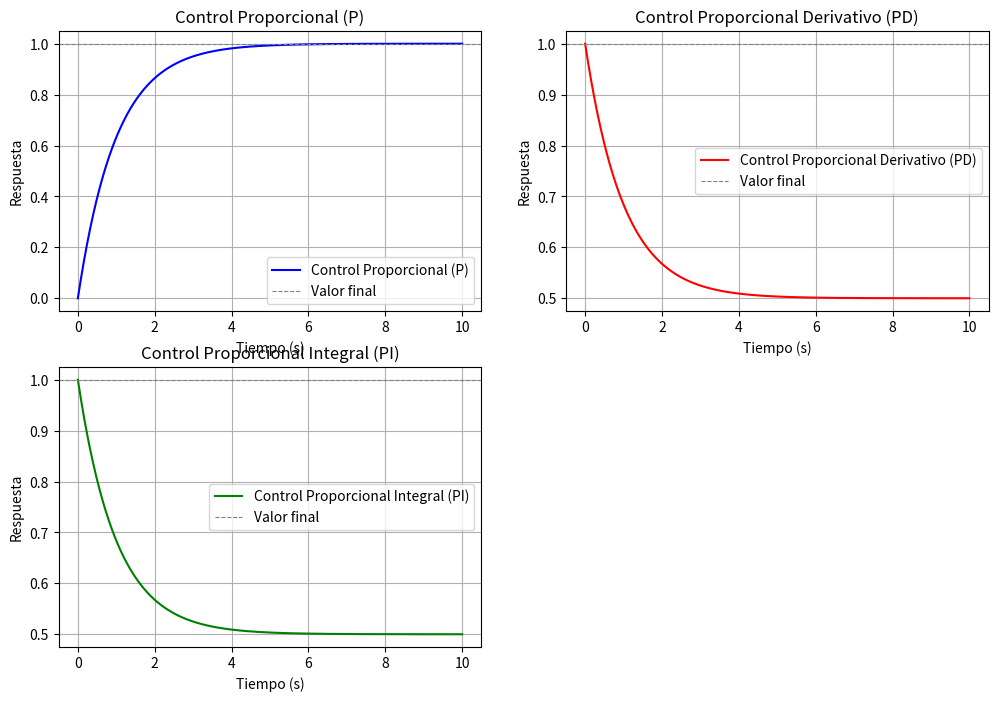

Source code (Python): (Note: this script raises an exception after producing the figure.)
import numpy as np
import matplotlib.pyplot as plt
from scipy.signal import lti, step

# Tiempo de simulación
t = np.linspace(0, 10, 1000)

# Parámetros del sistema (para un sistema de primer orden simplificado)
K = 1.0  # Ganancia del sistema
tau = 1.0  # Constante de tiempo

# Definición de sistemas para los distintos controladores

# Controlador proporcional (P)
Kp = 1.0
system_P = lti([Kp * K], [tau, 1])

# Controlador proporcional-derivativo (PD)
Kd = 0.5
system_PD = lti([Kp * K, Kd], [tau, 1])

# Controlador proporcional-integral (PI)
Ki = 0.5
system_PI = lti([Kp * K, Ki], [tau, 1])

# Controlador proporcional-integral-derivativo (PID)
# El PID se puede representar correctamente con una transferencia de segundo orden
system_PID = lti([Kp * K, Ki, Kd], [tau, 1])  # Mantén el denominador balanceado

# Configuración de la figura
plt.figure(figsize=(12, 8))

# Respuesta para el controlador Proporcional (P)
t_out, y_out_P = step(system_P, T=t)
plt.subplot(2, 2, 1)
plt.plot(t_out, y_out_P, label="Control Proporcional (P)", color='blue')
plt.title("Control Proporcional (P)")
plt.xlabel('Tiempo (s)')
plt.ylabel('Respuesta')
plt.axhline(1, color='gray', linestyle='--', linewidth=0.8, label='Valor final')
plt.legend()
plt.grid()

# Respuesta para el controlador Proporcional Derivativo (PD)
t_out, y_out_PD = step(system_PD, T=t)
plt.subplot(2, 2, 2)
plt.plot(t_out, y_out_PD, label="Control Proporcional Derivativo (PD)", color='red')
plt.title("Control Proporcional Derivativo (PD)")
plt.xlabel('Tiempo (s)')
plt.ylabel('Respuesta')
plt.axhline(1, color='gray', linestyle='--', linewidth=0.8, label='Valor final')
plt.legend()
plt.grid()

# Respuesta para el controlador Proporcional Integral (PI)
t_out, y_out_PI = step(system_PI, T=t)
plt.subplot(2, 2, 3)
plt.plot(t_out, y_out_PI, label="Control Proporcional Integral (PI)", color='green')
plt.title("Control Proporcional Integral (PI)")
plt.xlabel('Tiempo (s)')
plt.ylabel('Respuesta')
plt.axhline(1, color='gray', linestyle='--', linewidth=0.8, label='Valor final')
plt.legend()
plt.grid()

# Respuesta para el controlador Proporcional Integral Derivativo (PID)
t_out, y_out_PID = step(system_PID, T=t)
plt.subplot(2, 2, 4)
plt.plot(t_out, y_out_PID, label="Control Proporcional Integral Derivativo (PID)", color='purple')
plt.title("Control Proporcional Integral Derivativo (PID)")
plt.xlabel('Tiempo (s)')
plt.ylabel('Respuesta')
plt.axhline(1, color='gray', linestyle='--', linewidth=0.8, label='Valor final')
plt.legend()
plt.grid()

# Ajustar espaciado entre subgráficas
plt.tight_layout()
plt.suptitle("Respuesta de un Sistema con Diferentes Tipos de Control", fontsize=16, y=1.02)
plt.show()


# import numpy as np
# import matplotlib.pyplot as plt
# from scipy.signal import lti, step

# # Configuración de parámetros del sistema
# wn = 1.0  # Frecuencia natural (rad/s)

# # Tiempo para la simulación
# t = np.linspace(0, 10, 1000)

# # Valores de amortiguamiento
# zeta_values = {
#     "Sobreamortiguado (ζ > 1)": 1.5,
#     "Críticamente amortiguado (ζ = 1)": 1.0,
#     "Subamortiguado (0 < ζ < 1)": 0.5,
#     "Sin amortiguamiento (ζ = 0)": 0.0,
# }

# # Configuración de la figura
# plt.figure(figsize=(12, 8))

# # Generar y graficar cada caso
# for i, (label, zeta) in enumerate(zeta_values.items(), 1):
#     # Sistema de segundo orden
#     system = lti([wn**2], [1, 2 * zeta * wn, wn**2])
#     t_out, y_out = step(system, T=t)
    
#     # Graficar
#     plt.subplot(2, 2, i)
#     plt.plot(t_out, y_out, label=f'ζ = {zeta}')
#     plt.title(label)
#     plt.xlabel('Tiempo (s)')
#     plt.ylabel('Respuesta')
#     plt.axhline(1, color='gray', linestyle='--', linewidth=0.8, label='Valor final')
#     plt.legend()
#     plt.grid()

# # Ajustar espaciado entre subgráficas
# plt.tight_layout()
# plt.suptitle("Ejemplo de Respuestas de un Sistema de Segundo Orden", fontsize=16, y=1.02)
# plt.show()



# # Selección de amortiguamiento subamortiguado
# zeta = 0.5
# system = lti([wn**2], [1, 2 * zeta * wn, wn**2])

# # Calcular la respuesta al escalón
# t_out, y_out = step(system, T=t)

# # Parámetros clave para anotar
# final_value = 1.0  # Valor final esperado
# overshoot = (y_out.max() - final_value) / final_value * 100  # Sobreimpulso (%)
# time_to_peak = t_out[np.argmax(y_out)]  # Tiempo al pico
# settling_time_tolerance = 0.02  # Tolerancia para tiempo de establecimiento
# settling_time = t_out[np.where(np.abs(y_out - final_value) <= settling_time_tolerance * final_value)[0][0]]
# rise_time_indices = np.where((y_out >= 0.1 * final_value) & (y_out <= 0.9 * final_value))
# rise_time = t_out[rise_time_indices[0][-1]] - t_out[rise_time_indices[0][0]]

# # Graficar la respuesta subamortiguada con anotaciones
# plt.figure(figsize=(10, 6))

# # Respuesta
# plt.plot(t_out, y_out, label='Respuesta', color='blue')
# # Setpoint
# plt.axhline(final_value, color='gray', linestyle='--', linewidth=0.8, label='Valor final')  
# # Tolerancia
# plt.axhline(final_value + settling_time_tolerance * final_value, color='orange', linestyle='--', linewidth=0.8, label='±2% Tolerancia')
# plt.axhline(final_value - settling_time_tolerance * final_value, color='orange', linestyle='--', linewidth=0.8)


# # Anotaciones para parámetros clave

# # Sobreimpulso
# plt.scatter(time_to_peak, y_out.max(), color='red', label='Pico máximo (Mp)')
# plt.axvline(time_to_peak, color='red', linestyle='--', linewidth=0.8)
# # Codigo del texto
# plt.annotate(f'Sobreimpulso: {overshoot:.1f}%', (time_to_peak, y_out.max()), xytext=(time_to_peak + 0.6, y_out.max()), 
#              arrowprops=dict(arrowstyle='->'), fontsize=10, color='red')


# plt.annotate('Tiempo de establecimiento (ts)', (settling_time, final_value), xytext=(settling_time + 1, final_value - 0.2),
#              arrowprops=dict(arrowstyle='->'), fontsize=10, color='orange')
# plt.axvline(settling_time, color='orange', linestyle='--', linewidth=0.8)

# plt.annotate('Tiempo de subida (tr)', (t_out[rise_time_indices[0][0]], y_out[rise_time_indices[0][0]]), 
#              xytext=(t_out[rise_time_indices[0][0]] + 0.5, y_out[rise_time_indices[0][0]] + 0.2),
#              arrowprops=dict(arrowstyle='->'), fontsize=10, color='green')

# plt.axvline(t_out[rise_time_indices[0][0]], color='green', linestyle='--', linewidth=0.8)
# plt.axvline(t_out[rise_time_indices[0][-1]], color='green', linestyle='--', linewidth=0.8)
# plt.fill_betweenx([0, final_value], t_out[rise_time_indices[0][0]], t_out[rise_time_indices[0][-1]], color='green', alpha=0.1, label='Tiempo de subida')

# # Configuración de la gráfica
# plt.title('Análisis de Respuesta Subamortiguada')
# plt.xlabel('Tiempo (s)')
# plt.ylabel('Respuesta')
# plt.legend()
# plt.grid()
# plt.show()
